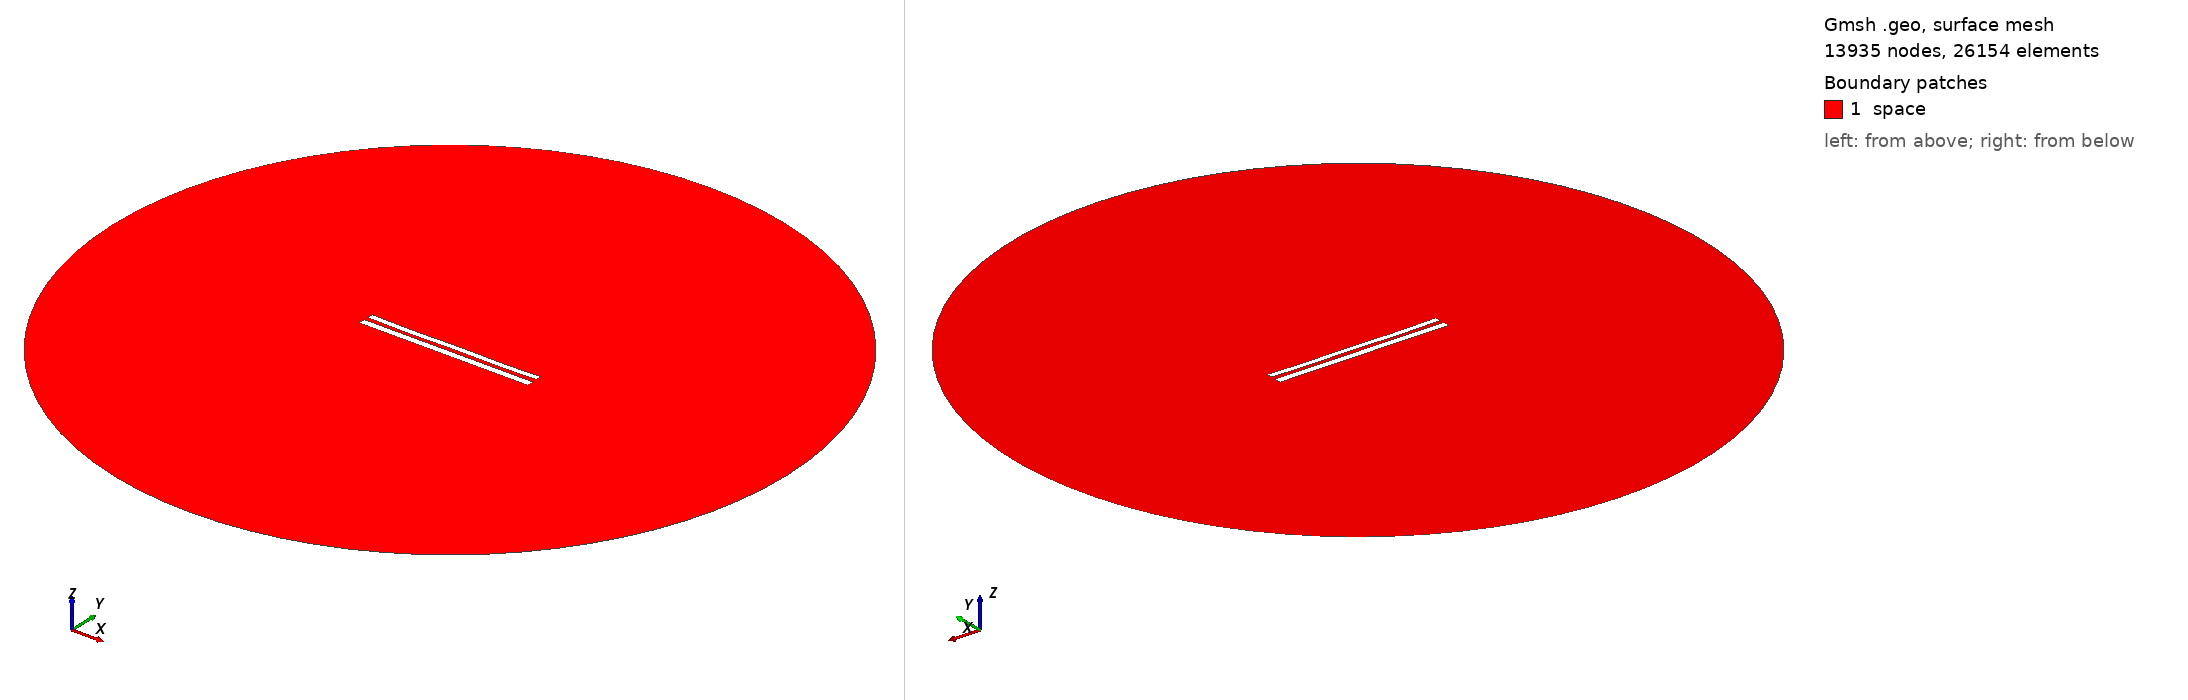

Gmsh geometry script, surface-meshed: 13935 nodes, 26154 surface elements. Boundary patches (legend numbers): 1 space. Left view from above one corner, right view from below the opposite corner. Legend entries are the model's physical surfaces. The drawing asked Gmsh for element sizes between 1% and 20% of the model's largest extent; the script's own settings can give other sizes.

=== 8881.geo (drawn) ===
//---------------------------------------
// Geometry kernel
//---------------------------------------

SetFactory("OpenCASCADE");



//---------------------------------------
// Parameters of the geometry
//---------------------------------------

// Overetch of the upper plate
overetch = 0.25;

// Distance between the plates
distance = 2.5;

// Discretization over the x axis (for the deformation)
nx = 50; 

// Length of the plate
L = 100 - overetch; 

// Number of modes
n = 4; 

// 1st mode coefficient
coeff(1) = -0.075;
beta(1) = 0.596864 * 3.1415926535 / L;

// 2nd mode coefficient
coeff(2) = -0.15;
beta(2) = 1.49418 * 3.1415926535 / L;

// 3rd mode coefficient
coeff(3) = -0.075;
beta(3) = 2.50025 * 3.1415926535 / L;

// 4th mode coefficient
coeff(4) = -0.15;
beta(4) = 3.49999 * 3.1415926535 / L;



//---------------------------------------
// Upper plate (deformed rectangle)
//---------------------------------------

// Coordiantes of the upper plate
xmin = -50;
xmax = 50 - overetch;

// Height of the upper plate
yheight = 4 - 2 * overetch;

// Indexes of the points
UpperID[] = {};
LowerID[] = {};
LeftID[] = {};
RightID[] = {};

// Point index
p = 1;

// Horizontal edges
For i In {1:nx}
    x = xmin + (i-1)*(xmax - xmin)/(nx-1);

    y_bottom = distance / 2 + overetch;
    For j In {1:n}
        C = (Cosh(beta(j)*L) + Cos(beta(j)*L)) / (Sinh(beta(j)*L) + Sin(beta(j)*L));
        y_bottom  = y_bottom + coeff(j) * (Cosh(beta(j)*(x+50)) - Cos(beta(j)*(x+50)) - C * (Sinh(beta(j)*(x+50)) - Sin(beta(j)*(x+50))));
    EndFor

    y_top = y_bottom + yheight;

    Point(p) = {x, y_top, 0, 1.0};
    UpperID[i] = p;
    p = p + 1;

    Point(p) = {x, y_bottom, 0, 1.0};
    LowerID[i] = p;
    p = p + 1;
EndFor

// Create point lists
UpperPts[] = {}; LowerPts[] = {};
For i In {1:nx}
  UpperPts[] += {UpperID[i]};
  LowerPts[] += {LowerID[i]};
EndFor

// Build splines
Spline(1) = {UpperPts[]};
Spline(2) = {LowerPts[]};
Line(3) = {LowerPts[nx-1], UpperPts[nx-1]};
Line(4) = {LowerPts[0], UpperPts[0]};

// Build the plane surface
Curve Loop(1) = {2, 3, -1, -4};
Plane Surface(1) = {1};



//---------------------------------------
// Lower plate (rectangle)
//---------------------------------------

// Vertices
Point(1001) = {-50, -1, 0, 1.0};
Point(1002) = { 50, -1, 0, 1.0};
Point(1003) = { 50,  -5, 0, 1.0};
Point(1004) = {-50,  -5, 0, 1.0};

// Edges
Line(5) = {1001, 1002};
Line(6) = {1002, 1003};
Line(7) = {1003, 1004};
Line(8) = {1004, 1001};

// Plane surface
Line Loop(2) = {5, 6, 7, 8};
Plane Surface(2) = {2}; 



//---------------------------------------
// Outer (fictious) boundary
//---------------------------------------

// Points
Point(1005) = {0, 0, 0};       // Center
Point(1006) = {200, 0, 0};     // Start point
Point(1007) = {0, 200, 0};     // 90 degrees
Point(1008) = {-200, 0, 0};    // 180 degrees
Point(1009) = {0, -200, 0};    // 270 degrees

// Circle arcs (each needs start, center, end)
Circle(9) = {1006, 1005, 1007};
Circle(10) = {1007, 1005, 1008};
Circle(11) = {1008, 1005, 1009};
Circle(12) = {1009, 1005, 1006};

// Plane surface for the entire domain
Curve Loop(3) = {9, 10, 11, 12};
Surface(3) = {3};

// Subtract the plates from the whole domain to obtain the actual domain where we want to solve the equations
BooleanDifference{ Surface{3}; Delete; }{ Surface{1}; Surface{2}; Delete; }




//---------------------------------------
// Transfinite Lines/Curves
//---------------------------------------

// Set the number of points on the boundaries
r = 7;

// Plates
Transfinite Curve {1, 2} = 50*r Using Progression 1;
Transfinite Curve {3, 4} = 2*r Using Progression 1;
Transfinite Line {5, 7} = 50*r Using Progression 1;
Transfinite Line {6, 8} = 2*r Using Progression 1;

// Outer boundary
Transfinite Line {9, 10, 11, 12} = 20 Using Progression 1;



//---------------------------------------
// Physical groups
//---------------------------------------                

// Physical curves (boundaries)
Physical Line("force_segment", 10) = {2};
Physical Line("upper_plate", 11) = {1, 3, 4};
Physical Line("lower_plate", 12) = {5, 6, 7, 8};
Physical Line("boundary", 20) = {9, 10, 11, 12};

// Physical Surfaces
Physical Surface("space", 30) = {3};



//---------------------------------------
// 6. Generate the Mesh
//---------------------------------------

// 2D mesh generation
Mesh 2;
